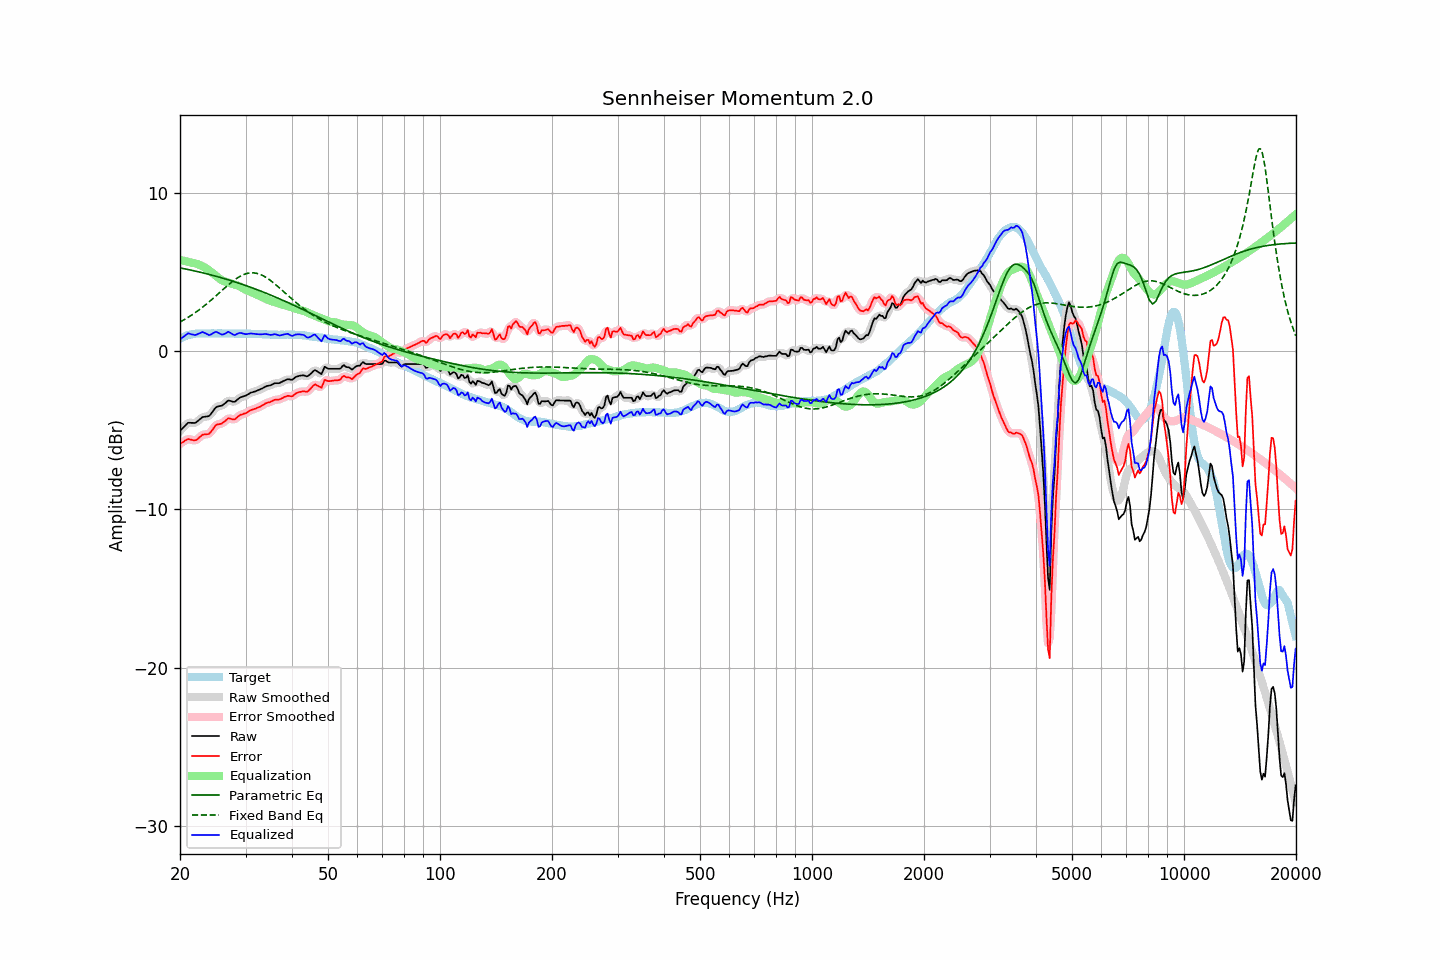

Data behind this chart, as committed beside it:
frequency, raw, error, smoothed, error_smoothed, equalization, parametric_eq, fixed_band_eq, equalized_raw, equalized_smoothed, target
20.00, -5.04, -5.85, -5.05, -5.86, 5.78, 5.27, 1.85, 0.73, 0.72, 0.81
20.20, -4.93, -5.79, -4.93, -5.78, 5.75, 5.25, 1.90, 0.82, 0.83, 0.86
20.40, -4.83, -5.74, -4.81, -5.72, 5.73, 5.23, 1.96, 0.90, 0.92, 0.91
20.61, -4.72, -5.66, -4.71, -5.66, 5.71, 5.21, 2.02, 0.98, 0.99, 0.94
20.81, -4.62, -5.61, -4.62, -5.60, 5.68, 5.19, 2.08, 1.06, 1.07, 0.99
21.02, -4.52, -5.55, -4.55, -5.57, 5.66, 5.17, 2.14, 1.13, 1.11, 1.03
21.23, -4.52, -5.57, -4.52, -5.57, 5.63, 5.15, 2.20, 1.11, 1.11, 1.05
21.44, -4.53, -5.60, -4.52, -5.59, 5.60, 5.12, 2.27, 1.07, 1.08, 1.07
21.66, -4.53, -5.62, -4.54, -5.62, 5.59, 5.10, 2.34, 1.06, 1.05, 1.09
21.87, -4.54, -5.64, -4.53, -5.63, 5.57, 5.08, 2.41, 1.03, 1.04, 1.10
22.09, -4.50, -5.62, -4.49, -5.60, 5.54, 5.06, 2.48, 1.04, 1.05, 1.12
22.31, -4.42, -5.55, -4.42, -5.55, 5.51, 5.03, 2.55, 1.09, 1.08, 1.13
22.54, -4.33, -5.46, -4.33, -5.46, 5.47, 5.01, 2.63, 1.13, 1.14, 1.13
22.76, -4.25, -5.38, -4.25, -5.37, 5.42, 4.99, 2.70, 1.17, 1.18, 1.13
22.99, -4.16, -5.28, -4.18, -5.30, 5.38, 4.96, 2.78, 1.21, 1.19, 1.12
23.22, -4.15, -5.27, -4.15, -5.26, 5.32, 4.94, 2.86, 1.17, 1.18, 1.12
23.45, -4.13, -5.25, -4.13, -5.25, 5.26, 4.91, 2.94, 1.13, 1.13, 1.12
23.69, -4.12, -5.25, -4.13, -5.25, 5.19, 4.89, 3.03, 1.07, 1.07, 1.13
23.92, -4.10, -5.23, -4.08, -5.21, 5.12, 4.86, 3.11, 1.02, 1.04, 1.13
24.16, -4.00, -5.13, -3.99, -5.12, 5.05, 4.83, 3.20, 1.05, 1.05, 1.13
24.40, -3.86, -4.99, -3.86, -4.99, 4.97, 4.81, 3.29, 1.11, 1.11, 1.14
24.65, -3.72, -4.85, -3.72, -4.85, 4.89, 4.78, 3.38, 1.17, 1.17, 1.13
24.89, -3.58, -4.71, -3.60, -4.73, 4.81, 4.75, 3.47, 1.23, 1.21, 1.13
25.14, -3.51, -4.64, -3.52, -4.65, 4.72, 4.73, 3.56, 1.21, 1.20, 1.13
25.39, -3.48, -4.62, -3.48, -4.61, 4.64, 4.70, 3.65, 1.15, 1.16, 1.14
25.65, -3.46, -4.60, -3.46, -4.59, 4.56, 4.67, 3.74, 1.10, 1.10, 1.14
25.91, -3.44, -4.57, -3.43, -4.56, 4.49, 4.64, 3.84, 1.05, 1.06, 1.13
26.16, -3.37, -4.50, -3.37, -4.50, 4.44, 4.61, 3.93, 1.07, 1.07, 1.13
26.43, -3.29, -4.42, -3.28, -4.41, 4.40, 4.58, 4.02, 1.11, 1.12, 1.13
26.69, -3.20, -4.33, -3.20, -4.32, 4.37, 4.55, 4.11, 1.17, 1.18, 1.13
26.96, -3.11, -4.24, -3.14, -4.27, 4.35, 4.52, 4.19, 1.23, 1.20, 1.13
27.23, -3.13, -4.26, -3.13, -4.26, 4.31, 4.49, 4.28, 1.18, 1.18, 1.13
27.50, -3.16, -4.29, -3.16, -4.28, 4.28, 4.46, 4.36, 1.12, 1.12, 1.13
27.77, -3.19, -4.31, -3.19, -4.31, 4.25, 4.42, 4.44, 1.06, 1.06, 1.12
28.05, -3.20, -4.32, -3.18, -4.29, 4.22, 4.39, 4.52, 1.02, 1.04, 1.12
28.33, -3.12, -4.23, -3.12, -4.23, 4.19, 4.36, 4.59, 1.07, 1.07, 1.11
28.62, -3.03, -4.14, -3.04, -4.15, 4.15, 4.33, 4.66, 1.12, 1.11, 1.11
28.90, -2.95, -4.07, -2.96, -4.07, 4.11, 4.29, 4.72, 1.16, 1.15, 1.12
29.19, -2.90, -4.01, -2.90, -4.01, 4.05, 4.26, 4.77, 1.15, 1.15, 1.11
29.48, -2.87, -3.99, -2.87, -3.98, 3.99, 4.22, 4.82, 1.12, 1.13, 1.12
29.78, -2.83, -3.94, -2.83, -3.95, 3.93, 4.19, 4.87, 1.10, 1.10, 1.11
30.08, -2.80, -3.92, -2.79, -3.90, 3.88, 4.15, 4.90, 1.08, 1.09, 1.12
30.38, -2.74, -3.85, -2.74, -3.85, 3.83, 4.12, 4.93, 1.09, 1.10, 1.11
30.68, -2.68, -3.79, -2.68, -3.79, 3.79, 4.08, 4.94, 1.11, 1.11, 1.11
30.99, -2.62, -3.73, -2.63, -3.73, 3.75, 4.04, 4.96, 1.13, 1.12, 1.11
31.30, -2.59, -3.69, -2.59, -3.69, 3.71, 4.01, 4.96, 1.12, 1.12, 1.10
31.61, -2.56, -3.66, -2.56, -3.66, 3.66, 3.97, 4.96, 1.10, 1.10, 1.10
31.93, -2.53, -3.63, -2.53, -3.62, 3.62, 3.93, 4.94, 1.09, 1.09, 1.10
32.24, -2.49, -3.58, -2.49, -3.58, 3.57, 3.89, 4.92, 1.08, 1.08, 1.09
32.57, -2.45, -3.54, -2.45, -3.54, 3.52, 3.85, 4.89, 1.07, 1.07, 1.09
32.89, -2.41, -3.50, -2.41, -3.49, 3.48, 3.81, 4.85, 1.07, 1.07, 1.09
33.22, -2.36, -3.44, -2.36, -3.44, 3.43, 3.77, 4.81, 1.07, 1.07, 1.08
33.55, -2.30, -3.38, -2.30, -3.37, 3.38, 3.73, 4.76, 1.08, 1.08, 1.08
33.89, -2.24, -3.31, -2.25, -3.31, 3.33, 3.69, 4.70, 1.09, 1.09, 1.07
34.23, -2.20, -3.27, -2.21, -3.27, 3.28, 3.65, 4.64, 1.08, 1.07, 1.07
34.57, -2.18, -3.24, -2.18, -3.24, 3.24, 3.61, 4.57, 1.05, 1.06, 1.06
34.92, -2.16, -3.22, -2.15, -3.21, 3.20, 3.57, 4.50, 1.03, 1.04, 1.06
35.27, -2.12, -3.17, -2.11, -3.16, 3.16, 3.53, 4.42, 1.04, 1.05, 1.05
35.62, -2.07, -3.12, -2.07, -3.12, 3.13, 3.48, 4.34, 1.06, 1.06, 1.05
35.97, -2.02, -3.07, -2.04, -3.08, 3.10, 3.44, 4.26, 1.08, 1.07, 1.05
... 635 more rows
